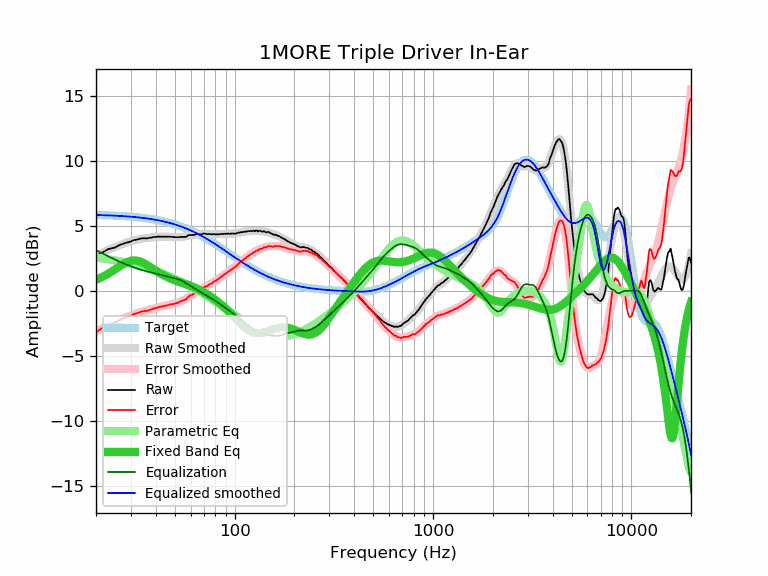

Source data for this figure (header and first rows):
frequency, raw, error, smoothed, error_smoothed, equalization, parametric_eq, equalized_raw, equalized_smoothed, target
20, 2.64, -3.19, 2.69, -3.14, 3.14, 0.85, 5.78, 5.83, 5.83
21, 2.87, -2.95, 2.85, -2.97, 2.97, 0.99, 5.84, 5.82, 5.82
22, 3.03, -2.78, 3.00, -2.81, 2.81, 1.15, 5.84, 5.81, 5.81
23, 3.20, -2.60, 3.14, -2.67, 2.67, 1.31, 5.87, 5.80, 5.80
24, 3.27, -2.52, 3.26, -2.53, 2.53, 1.49, 5.80, 5.79, 5.79
25, 3.34, -2.44, 3.38, -2.40, 2.40, 1.66, 5.74, 5.78, 5.78
26, 3.49, -2.27, 3.49, -2.28, 2.28, 1.83, 5.77, 5.76, 5.76
27, 3.59, -2.16, 3.58, -2.17, 2.17, 1.99, 5.76, 5.75, 5.75
28, 3.66, -2.07, 3.67, -2.07, 2.07, 2.13, 5.73, 5.73, 5.73
29, 3.73, -1.99, 3.75, -1.97, 1.97, 2.24, 5.70, 5.72, 5.72
30, 3.80, -1.90, 3.82, -1.88, 1.88, 2.31, 5.68, 5.70, 5.70
31, 3.90, -1.78, 3.88, -1.81, 1.81, 2.33, 5.71, 5.68, 5.68
32, 3.93, -1.73, 3.93, -1.73, 1.73, 2.32, 5.66, 5.66, 5.66
33, 3.99, -1.65, 3.97, -1.67, 1.67, 2.28, 5.66, 5.64, 5.64
34, 4.04, -1.58, 4.01, -1.61, 1.61, 2.21, 5.65, 5.62, 5.62
35, 4.04, -1.56, 4.04, -1.55, 1.55, 2.11, 5.59, 5.60, 5.60
36, 4.03, -1.54, 4.07, -1.50, 1.50, 2.01, 5.53, 5.57, 5.57
37, 4.07, -1.48, 4.09, -1.46, 1.46, 1.89, 5.53, 5.55, 5.55
38, 4.09, -1.43, 4.11, -1.41, 1.41, 1.78, 5.50, 5.52, 5.52
39, 4.14, -1.35, 4.13, -1.37, 1.37, 1.67, 5.51, 5.49, 5.49
40, 4.14, -1.32, 4.14, -1.32, 1.32, 1.56, 5.46, 5.46, 5.46
41, 4.17, -1.26, 4.15, -1.28, 1.28, 1.45, 5.45, 5.43, 5.43
42, 4.17, -1.23, 4.16, -1.24, 1.24, 1.36, 5.41, 5.40, 5.40
43, 4.16, -1.21, 4.16, -1.20, 1.20, 1.27, 5.36, 5.37, 5.37
44, 4.16, -1.17, 4.17, -1.17, 1.17, 1.18, 5.33, 5.33, 5.33
45, 4.16, -1.14, 4.16, -1.13, 1.13, 1.11, 5.29, 5.30, 5.30
46, 4.16, -1.10, 4.16, -1.10, 1.10, 1.03, 5.26, 5.26, 5.26
47, 4.16, -1.06, 4.15, -1.07, 1.07, 0.97, 5.23, 5.22, 5.22
48, 4.16, -1.02, 4.15, -1.04, 1.04, 0.91, 5.20, 5.18, 5.18
49, 4.13, -1.01, 4.14, -1.01, 1.01, 0.85, 5.14, 5.14, 5.14
50, 4.13, -0.97, 4.13, -0.97, 0.97, 0.80, 5.10, 5.10, 5.10
51, 4.12, -0.94, 4.13, -0.93, 0.93, 0.76, 5.05, 5.06, 5.06
52, 4.12, -0.90, 4.13, -0.89, 0.89, 0.71, 5.01, 5.02, 5.02
53, 4.15, -0.83, 4.13, -0.84, 0.84, 0.67, 4.99, 4.98, 4.98
54, 4.15, -0.78, 4.14, -0.79, 0.79, 0.62, 4.94, 4.93, 4.93
55, 4.15, -0.74, 4.16, -0.73, 0.73, 0.58, 4.88, 4.89, 4.89
56, 4.15, -0.69, 4.18, -0.66, 0.66, 0.54, 4.81, 4.84, 4.84
57, 4.15, -0.64, 4.20, -0.59, 0.59, 0.50, 4.74, 4.79, 4.79
58, 4.25, -0.49, 4.23, -0.52, 0.52, 0.46, 4.77, 4.74, 4.74
59, 4.30, -0.40, 4.25, -0.44, 0.44, 0.42, 4.74, 4.70, 4.70
60, 4.30, -0.35, 4.28, -0.37, 0.37, 0.38, 4.67, 4.65, 4.65
61, 4.30, -0.30, 4.30, -0.30, 0.30, 0.34, 4.60, 4.60, 4.60
62, 4.30, -0.25, 4.31, -0.23, 0.23, 0.29, 4.53, 4.55, 4.55
63, 4.32, -0.17, 4.33, -0.17, 0.17, 0.25, 4.49, 4.49, 4.49
64, 4.36, -0.08, 4.34, -0.10, 0.10, 0.20, 4.46, 4.44, 4.44
65, 4.35, -0.04, 4.35, -0.04, 0.04, 0.15, 4.39, 4.39, 4.39
66, 4.35, 0.01, 4.36, 0.02, -0.02, 0.10, 4.33, 4.34, 4.34
67, 4.34, 0.05, 4.36, 0.08, -0.08, 0.05, 4.26, 4.29, 4.29
68, 4.34, 0.11, 4.37, 0.14, -0.14, 0.00, 4.20, 4.23, 4.23
69, 4.38, 0.20, 4.37, 0.19, -0.19, -0.05, 4.19, 4.18, 4.18
70, 4.41, 0.29, 4.38, 0.25, -0.25, -0.11, 4.16, 4.12, 4.12
71, 4.40, 0.33, 4.38, 0.31, -0.31, -0.16, 4.09, 4.07, 4.07
72, 4.37, 0.35, 4.38, 0.36, -0.36, -0.22, 4.01, 4.02, 4.02
73, 4.35, 0.39, 4.37, 0.41, -0.41, -0.28, 3.94, 3.96, 3.96
74, 4.38, 0.47, 4.37, 0.46, -0.46, -0.34, 3.92, 3.91, 3.91
75, 4.36, 0.51, 4.36, 0.51, -0.51, -0.39, 3.85, 3.85, 3.85
76, 4.35, 0.55, 4.36, 0.56, -0.56, -0.45, 3.79, 3.80, 3.80
77, 4.34, 0.59, 4.36, 0.61, -0.61, -0.51, 3.73, 3.75, 3.75
78, 4.38, 0.69, 4.35, 0.66, -0.66, -0.57, 3.72, 3.69, 3.69
79, 4.36, 0.72, 4.35, 0.71, -0.71, -0.64, 3.65, 3.64, 3.64
... 553 more rows
